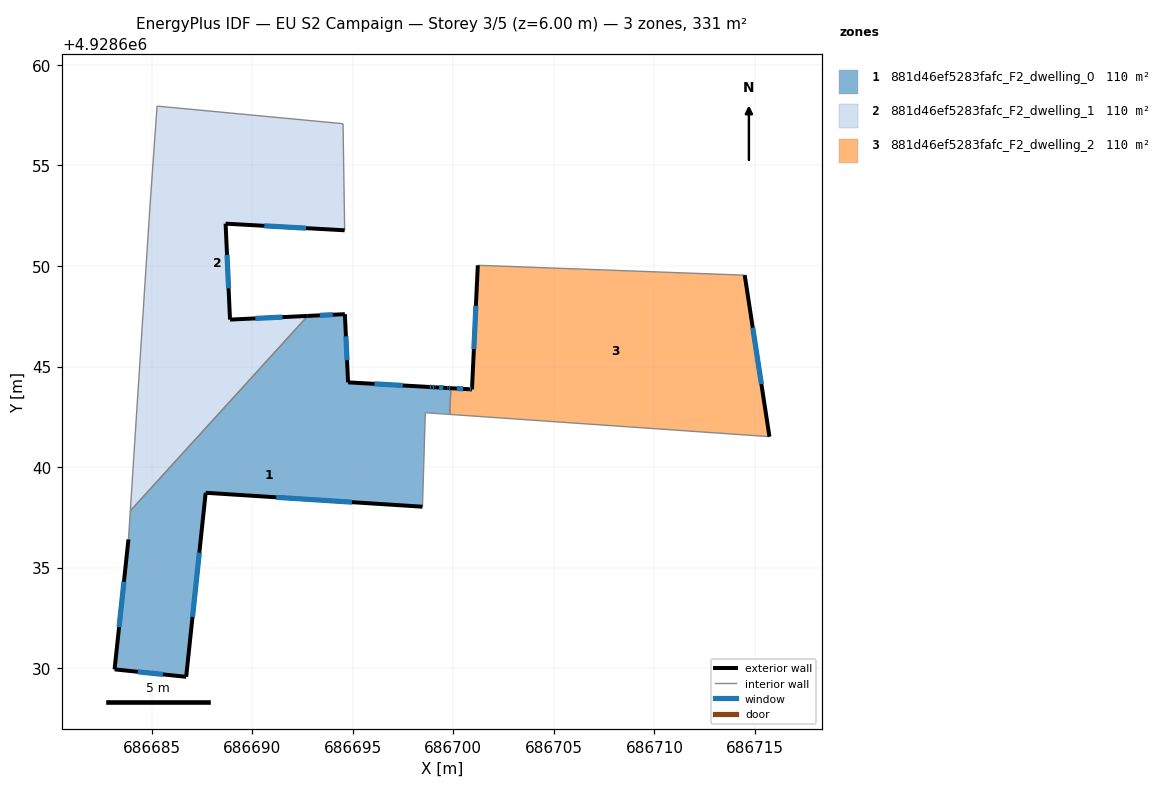
=== STOREY PLAN SPEC (per zone: floor XY polygon, exterior-wall plan segments, windows/doors) ===
zone 1: 881d46ef5283fafc_F2_dwelling_0  (110.4 m²)
  floor: (686699.70, 4928643.93) (686699.73, 4928643.93) (686699.88, 4928643.92) (686699.82, 4928642.62) (686699.36, 4928642.65) (686699.34, 4928642.65) (686698.76, 4928642.69) (686698.61, 4928642.70) (686698.47, 4928638.03) (686687.69, 4928638.72) (686686.72, 4928629.57) (686683.16, 4928629.94) (686683.85, 4928636.40) (686683.94, 4928637.82) (686692.77, 4928647.52) (686694.61, 4928647.60) (686694.77, 4928644.21) (686698.80, 4928643.99) (686698.95, 4928643.98) (686699.10, 4928643.97)
  exterior wall: (686687.69, 4928638.72) – (686698.47, 4928638.03)  [10.8 m]
    window: (686691.20, 4928638.50) – (686694.96, 4928638.26)  [4.0 m²]
  exterior wall: (686686.72, 4928629.57) – (686687.69, 4928638.72)  [9.2 m]
    window: (686687.04, 4928632.55) – (686687.37, 4928635.75)  [3.4 m²]
  exterior wall: (686683.16, 4928629.94) – (686686.72, 4928629.57)  [3.6 m]
    window: (686684.32, 4928629.82) – (686685.56, 4928629.69)  [1.3 m²]
  exterior wall: (686683.85, 4928636.40) – (686683.16, 4928629.94)  [6.5 m]
    window: (686683.63, 4928634.30) – (686683.38, 4928632.04)  [2.4 m²]
  exterior wall: (686694.61, 4928647.60) – (686692.77, 4928647.52)  [1.8 m]
    window: (686694.01, 4928647.58) – (686693.37, 4928647.55)  [0.7 m²]
  exterior wall: (686694.77, 4928644.21) – (686694.61, 4928647.60)  [3.4 m]
    window: (686694.72, 4928645.32) – (686694.66, 4928646.50)  [1.2 m²]
  exterior wall: (686698.80, 4928643.99) – (686694.77, 4928644.21)  [4.0 m]
    window: (686697.49, 4928644.06) – (686696.08, 4928644.14)  [1.5 m²]
  exterior wall: (686698.95, 4928643.98) – (686698.80, 4928643.99)  [0.2 m]
    window: (686698.90, 4928643.98) – (686698.85, 4928643.98)  [0.1 m²]
  exterior wall: (686699.10, 4928643.97) – (686698.95, 4928643.98)  [0.2 m]
    window: (686699.05, 4928643.97) – (686699.00, 4928643.97)  [0.1 m²]
  exterior wall: (686699.70, 4928643.93) – (686699.10, 4928643.97)  [0.6 m]
    window: (686699.50, 4928643.95) – (686699.29, 4928643.96)  [0.2 m²]
  exterior wall: (686699.73, 4928643.93) – (686699.70, 4928643.93)  [0.0 m]
  exterior wall: (686699.88, 4928643.92) – (686699.73, 4928643.93)  [0.2 m]
    window: (686699.83, 4928643.93) – (686699.78, 4928643.93)  [0.1 m²]
  interior walls: 9
zone 2: 881d46ef5283fafc_F2_dwelling_1  (110.4 m²)
  floor: (686694.52, 4928657.07) (686694.60, 4928651.77) (686688.68, 4928652.10) (686688.90, 4928647.33) (686692.77, 4928647.52) (686683.94, 4928637.82) (686684.92, 4928652.98) (686685.27, 4928657.95)
  exterior wall: (686688.68, 4928652.10) – (686694.60, 4928651.77)  [5.9 m]
    window: (686690.61, 4928652.00) – (686692.67, 4928651.88)  [2.2 m²]
  exterior wall: (686688.90, 4928647.33) – (686688.68, 4928652.10)  [4.8 m]
    window: (686688.83, 4928648.89) – (686688.75, 4928650.55)  [1.8 m²]
  exterior wall: (686692.77, 4928647.52) – (686688.90, 4928647.33)  [3.9 m]
    window: (686691.51, 4928647.46) – (686690.16, 4928647.39)  [1.4 m²]
  interior walls: 5
zone 3: 881d46ef5283fafc_F2_dwelling_2  (110.1 m²)
  floor: (686714.49, 4928649.54) (686715.72, 4928641.51) (686699.82, 4928642.62) (686699.88, 4928643.92) (686700.78, 4928643.87) (686700.93, 4928643.86) (686701.22, 4928650.03) (686701.81, 4928650.01)
  exterior wall: (686715.72, 4928641.51) – (686714.49, 4928649.54)  [8.1 m]
    window: (686715.32, 4928644.13) – (686714.89, 4928646.93)  [3.0 m²]
  exterior wall: (686700.78, 4928643.87) – (686699.88, 4928643.92)  [0.9 m]
    window: (686700.49, 4928643.89) – (686700.17, 4928643.91)  [0.3 m²]
  exterior wall: (686700.93, 4928643.86) – (686700.78, 4928643.87)  [0.2 m]
    window: (686700.88, 4928643.87) – (686700.83, 4928643.87)  [0.1 m²]
  exterior wall: (686701.22, 4928650.03) – (686700.93, 4928643.86)  [6.2 m]
    window: (686701.13, 4928648.03) – (686701.02, 4928645.87)  [2.3 m²]
  interior walls: 4

=== DERIVED (storey summary) ===
Building: EU S2 Campaign
Storey: 3 of 5  (floor level z = 6.00 m)
Storey gross floor area: 331.0 m²
Zones on this storey: 3
  - 881d46ef5283fafc_F2_dwelling_0: floor 110.4 m²; exterior wall 40.4 m (121.3 m²); 11 window(s) 14.8 m²; WWR 12.2%
  - 881d46ef5283fafc_F2_dwelling_1: floor 110.4 m²; exterior wall 14.6 m (43.7 m²); 3 window(s) 5.3 m²; WWR 12.2%
  - 881d46ef5283fafc_F2_dwelling_2: floor 110.1 m²; exterior wall 15.4 m (46.1 m²); 4 window(s) 5.6 m²; WWR 12.2%
Zone adjacency (shared interzone walls):
  - 881d46ef5283fafc_F2_dwelling_0 ↔ 881d46ef5283fafc_F2_dwelling_1
  - 881d46ef5283fafc_F2_dwelling_0 ↔ 881d46ef5283fafc_F2_dwelling_2